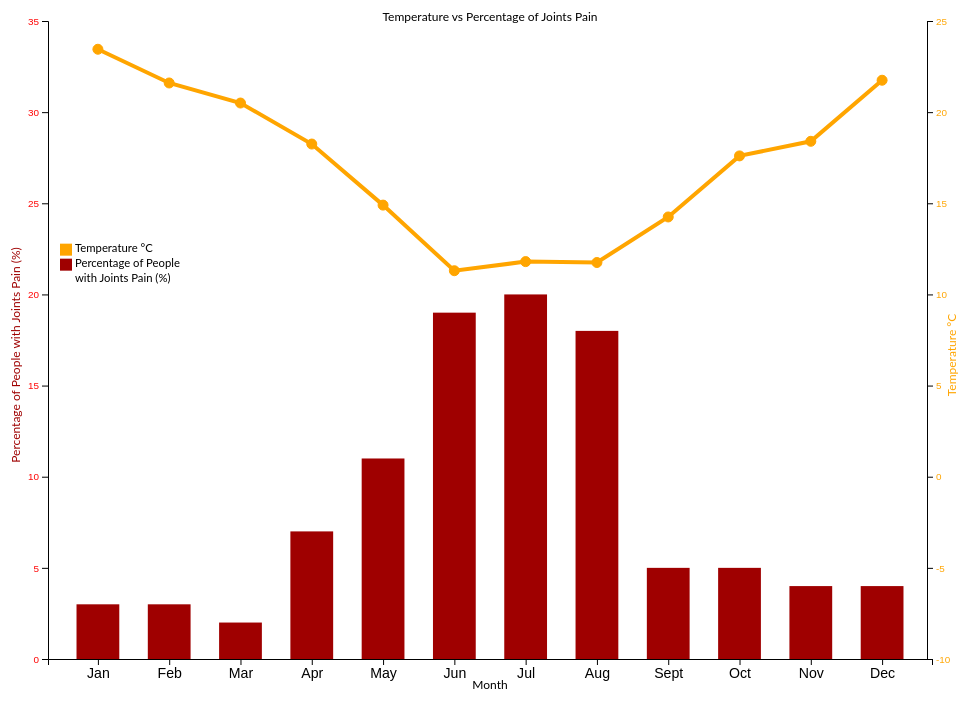
D3 v4 page, settled after 360 driven frames (6 s of simulated time); the page loaded 1 data file(s).


          //disable console log
        console.log = function(){}
        
   function drawGraphic() {            
       // set the dimensions and margins of the graph
        var margin = {top: 20, right: 30, bottom: 30, left: 40},
            width = window.innerWidth - margin.left*2 - margin.right*2,
            height = window.innerHeight - margin.top*2 - margin.bottom*2;
        
        // parse the date / time
        var parseTime = d3.timeParse("%d-%b-%y");
          
        // set the ranges
        var xBar = d3.scaleBand().range([0, width]).paddingInner(0.4).paddingOuter(0.4);
        var xLine = d3.scalePoint().range([0, width]).padding(0.7);
        var yBar = d3.scaleLinear().range([(height-margin.bottom), 0]);
        var yLine = d3.scaleLinear().range([(height-margin.bottom), 0]);
        
        
        // define the 1st line
        var valueline = d3.line()
            .x(function(d) { return xLine(d.Month); })
            .y(function(d) { return yLine(d.Temp); });

        // define the 2nd line
        //var valueline2 = d3.line()
            //.x(function(d) { return xLine(d.Month); })
            //.y(function(d) { return yLine(d.line2); });

        // append the svg obgect to the body of the page
        // appends a 'group' element to 'svg'
        // moves the 'group' element to the top left margin
        var svg = d3.select("body").append("svg")
            .attr("width", width + margin.left + margin.right)
            .attr("height", height + margin.top + margin.bottom)
            .append("g")
            .attr("transform", "translate(" + margin.left + "," + margin.top + ")");
          
        
        // Define the div for the tooltip
        var div = d3.select("body").append("div")	
            .attr("class", "tooltip")				
            .style("opacity", 0);
          
          
        // gridlines in x axis function
            function make_x_gridlines() {		
                return d3.axisBottom(xBar)
                    .ticks(5)
            };

            // gridlines in y axis function
            function make_y_gridlines() {		
                return d3.axisLeft(yBar)
                    .ticks(10)
            };
       
       // format data to 0 decimal places
       var format = d3.format(".0f")
       // read data
       d3.csv("WeatherVsPain.csv", function(data){
            // format the data
           
           data.forEach(function(d) {
              d.Pain = +format((d.Pain)/1533*100);
              d.Temp = +d.Temp;
              d.Humidity = +d.Humidity;
              d.Pressure = +d.Pressure;
          });
        //   console.log(data);
          
        // Scale the range of the data
          xBar.domain(data.map(function(d) { return d.Month; }));
          xLine.domain(data.map(function(d) { return d.Month; }));
          yBar.domain([0,35]).nice();
          //yBar.domain([0, d3.max(data, function(d) { return d.Pain; })]).nice();
          yLine.domain([-10,25]).nice();
         // yLine.domain([0, d3.max(data, function(d) {return Math.max(d.Temp, d.Temp); })]).nice();
         
            
          // add grid
          // add the X gridlines
          /*svg.append("g")			
              .attr("class", "grid")
              .attr("transform", "translate(0," + 500 + ")")
              .call(make_x_gridlines()
                  .tickSize(-height)
                  .tickFormat("")
              );
           
          // add the Y gridlines
          svg.append("g")			
              .attr("class", "grid")
              .call(make_y_gridlines()
                  .tickSize(-width)
                  .tickFormat("")
              );
           */
           
          // Add the valueline path.
          svg.append("path")
              .data([data])
              .attr("class", "line")
              .style("stroke", "#FFA500")
              .attr("d", valueline);

          // Add the valueline2 path.
          //svg.append("path")
        //      .data([data])
        //      .attr("class", "line")
        //      .style("stroke", "crimson")
        //      .attr("d", valueline2);

          var rect = svg.selectAll("rect")
              .data(data);
           
          // bar
          rect.enter().append("rect")
            .merge(rect)
              .attr("class", "bar")
              .style("stroke", "none")
              .style("fill", "#9f0000")
              .attr("x", function(d){ return xBar(d.Month); })
              .attr("width", function(d){ return xBar.bandwidth(); })
              .attr("y", function(d){ return yBar(d.Pain); })
              .attr("height", function(d){ return (height-margin.bottom) - yBar(d.Pain); })
                    
                    .on("mouseover", function(d) {		
                div.transition()		
                    .duration(20)		
                    .style("opacity", .9);		
                div.html((d.Month) + "<br/>" + d.Pain + " % people")	
                    .style("left", (d3.event.pageX) + "px")		
                    .style("top", (d3.event.pageY) + "px")
              console.log(this)
                    d3.select(this).attr({
                      fill: "orange",
                    })	
                // highlight
                //d3.select(this).attr("r", 10).style("fill", "black");
                })					
                .on("mouseout", function(d) {		
                    div.transition()		
                        .duration(50)		
                        .style("opacity", 0); 
                // highlight
                //d3.select(this).attr("r", 10).style("fill", "#9f0000")
                });
           
          /*
          // circle on data 
          var points2 = svg.selectAll("circle.point2")
              .data(data)

          points2.enter().append("circle")
            //.merge(points2)
              .attr("class", "point2")
              .style("stroke", "steelblue")
              .style("stroke-width", 3)
              .style("fill", "none")
              .attr("cx", function(d){ return xLine(d.Month); })
              .attr("cy", function(d){ return yLine(d.Temp); })
              .attr("r", 12)
               .on("mouseover", function(d) {		
                div.transition()		
                    .duration(20)		
                    .style("opacity", .9);		
                div.html((d.Month) + "<br/>"  + d.Temp + "°C ")	
                    .style("left", d + "px")		
                    .style("top", d + "px");	
                })					
                .on("mouseout", function(d) {		
                    div.transition()		
                        .duration(50)		
                        .style("opacity", 0); }) */

          var points1 = svg.selectAll("circle.point1")
              .data(data)

          points1.enter().append("circle")
            .merge(points1)
              .attr("class", "point1")
              .style("stroke", "#FFA500")
                .style("fill", "#FFA500")
              .attr("cx", function(d){ return xLine(d.Month); })
              .attr("cy", function(d){ return yLine(d.Temp); })
              .attr("r", function(d){ return 5; })
                .on("mouseover", function(d) {		
                div.transition()		
                    .duration(20)		
                    .style("opacity", .9);		
                div.html(d.Month + "<br/>"  + d.Temp + " °C")	
                    .style("left", (d3.event.pageX) + "px")		
                    .style("top", (d3.event.pageY) + "px");	
                })					
                .on("mouseout", function(d) {		
                    div.transition()		
                        .duration(50)		
                        .style("opacity", 0); });


          // Add the X Axis
          svg.append("g")
              .attr("transform", "translate(0," + (height-margin.bottom) + ")")
              .style("font-size",(width * 0.001) + "em")
              .call(d3.axisBottom(xLine));

          // Add the Y0 Axis
          svg.append("g")
              .attr("class", "axisRed")
              .style("font-size",(width * 0.0007) + "em")
              .call(d3.axisLeft(yBar));
          
           
          // Add the Y1 Axis
          svg.append("g")
              .attr("class", "axisOrange")
              .style("font-size",(width * 0.0007) + "em")
              .attr("transform", "translate( " + (width-5) + ", 0 )")
              .call(d3.axisRight(yLine));
           
          // x-axis label
          svg.append("text")             
             .attr("transform","translate(" + (width/2) + " ," + 
                (height) + ")")
             .style("text-anchor", "middle")
             .style("font-family",'"Lato", sans-serif')
             .style("font-size","12px")
             .text("Month");
           
           // y0-axis label, bar
           svg.append("text")
              .attr("transform", "rotate(-90)")
              .attr("y", 0 - margin.left)
              .attr("x",0 - (height / 2))
              .attr("dy", "1em")
              .style("fill",'#9f0000')
              .style("text-anchor", "middle")
              .style("font-family",'"Lato", sans-serif')
              .style("font-size","12px")
              .text("Percentage of People with Joints Pain (%)");  
           
           // y1-axis label, temp
           svg.append("text")
              .attr("transform", "rotate(-90)")
              .attr("y", width + margin.right - 18)
              .attr("x",0 - (height / 2))
              .attr("dy", "1em")
              .style("text-anchor", "middle")
              .style("fill",'#FFA500')
              .style("font-family",'"Lato", sans-serif')
              .style("font-size","12px")
              .text("Temperature °C ");
              
           
           // title
           svg.append("text")
              .attr("x", width / 2 )
              .attr("y", 0)
              .style("text-anchor", "middle")
              .style("font-size","12px")
              .style("font-family",'"Lato", sans-serif')
              .text("Temperature vs Percentage of Joints Pain");
           
           // label data on bar
          /*  svg.selectAll(".text")        
               .data(data)
               .enter()
               .append("text")
               .attr("class","label")
               .attr("x", (function(d) { return xBar(d.Month) + 42; }  ))
               .attr("y", function(d) { return yBar(d.Pain) + 8 })
               .attr("dy", ".75em")
               //.attr("font-weight","bold")
               .text(function(d) { return d.Pain + "%"; });  
           
           // label data on line
            svg.selectAll(".text")        
               .data(data)
               .enter()
               .append("text")
               .attr("class","label")
               .attr("x", (function(d) { return xLine(d.Month) - margin.left/2; }  ))
               .attr("y", function(d) { return yLine(d.Temp) - margin.left/1.2; })
               .attr("dy", ".75em")
               //.attr("font-weight","bold")
               .text(function(d) { return d.Temp + " °C"; })
               .style("font-size", "8px")
                .style("font-family",'"Lato", sans-serif');  
           */
           // legend
           const colors = ["#FFA500","#9f0000",'#ffffff'];
           // set a two length array for number of legends
           var lengedlenth = ["Temperature °C", "Percentage of People", "with Joints Pain (%)"]
           
           var legend = svg.append('g')
                .attr('class', 'legend')
                .attr('transform', 'translate(' +  12 + ', 0)');

           legend.selectAll('rect')
                .data(lengedlenth)
                .enter()
                .append('rect')
                .attr('x', 0)
                .attr('y', function(d, i){
                    return (i * 15)+(height/3);
                })
                .attr('width', 12)
                .attr('height', 12)
                .attr('fill', function(d, i){
                    return colors[i];
                });
           
            legend.selectAll('text')
                  .data(lengedlenth)
                  .enter()
                  .append('text')
                  .text(function(d){
                     return d;
                  })
                  .attr('x', 15)
                  .attr('y', function(d, i){
                    return (i * 15)+(height/3);
                  })
                  .attr('text-anchor', 'start')
                  .attr('alignment-baseline', 'hanging')
                  .style("font-size",(width * 0.0008) + "em")
                  .style("font-family",'"Lato", sans-serif');

           
        });
           };
          
     drawGraphic();
          
          var resizeTimer;
            window.onresize = function(event) {
             clearTimeout(resizeTimer);
              resizeTimer = setTimeout(function()
              {
                var s = d3.selectAll('svg');
                s = s.remove();
                drawGraphic();
              }, 100);
            }
      

### data: WeatherVsPain.csv
?Month, Pain, Temp, Humidity, Pressure
Jan, 50, 23.45, 58, 1013
Feb, 39, 21.6, 56, 1015
Mar, 27, 20.5, 55, 1017
Apr, 111, 18.25, 63, 1018
May, 169, 14.9, 64, 1022
Jun, 285, 11.3, 75, 1023
Jul, 304, 11.8, 61.5, 1016
Aug, 278, 11.75, 61.5, 1015
Sept, 78, 14.25, 55, 1020
Oct, 84, 17.6, 55.5, 1019
Nov, 54, 18.4, 60, 1012
Dec, 54, 21.75, 61.5, 1012